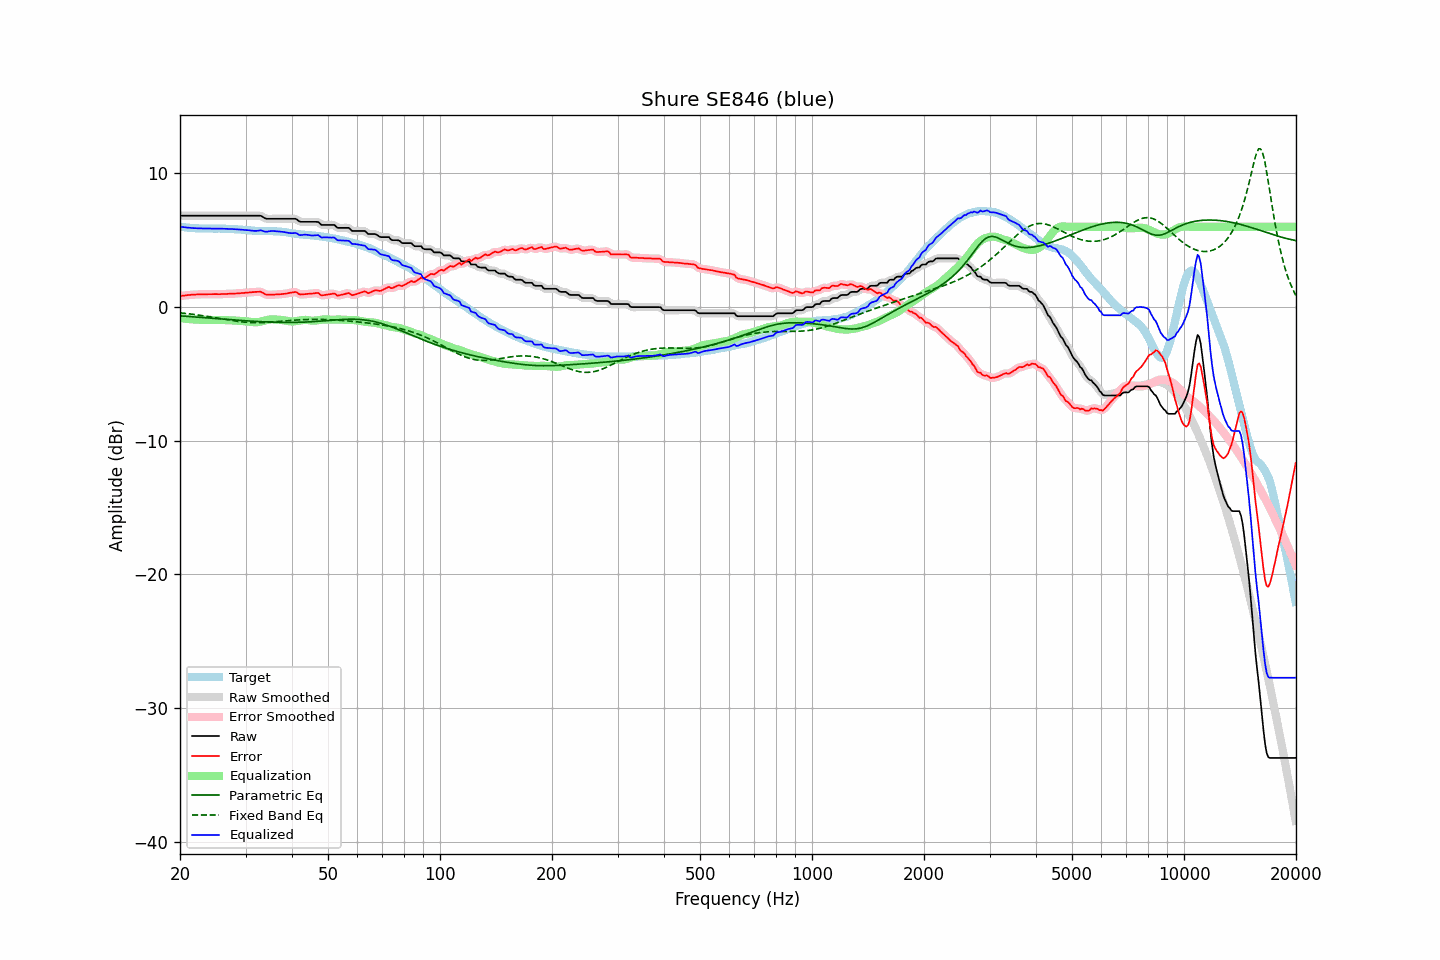

Source data for this figure (header and first rows):
frequency, raw, error, smoothed, error_smoothed, equalization, parametric_eq, fixed_band_eq, equalized_raw, equalized_smoothed, target
20.00, 6.83, 0.82, 6.83, 0.82, -0.82, -0.66, -0.43, 6.01, 6.01, 6.01
20.20, 6.83, 0.84, 6.83, 0.84, -0.84, -0.67, -0.44, 6.00, 6.00, 5.99
20.40, 6.83, 0.85, 6.83, 0.85, -0.85, -0.68, -0.46, 5.98, 5.98, 5.98
20.61, 6.83, 0.86, 6.83, 0.87, -0.87, -0.69, -0.47, 5.97, 5.97, 5.97
20.81, 6.83, 0.88, 6.83, 0.88, -0.88, -0.69, -0.48, 5.95, 5.95, 5.95
21.02, 6.83, 0.89, 6.83, 0.89, -0.89, -0.70, -0.50, 5.94, 5.94, 5.94
21.23, 6.83, 0.91, 6.83, 0.91, -0.91, -0.71, -0.51, 5.93, 5.93, 5.93
21.44, 6.83, 0.92, 6.83, 0.92, -0.92, -0.72, -0.53, 5.92, 5.92, 5.92
21.66, 6.83, 0.93, 6.83, 0.93, -0.92, -0.73, -0.54, 5.91, 5.91, 5.91
21.87, 6.83, 0.93, 6.83, 0.93, -0.93, -0.74, -0.56, 5.90, 5.90, 5.90
22.09, 6.83, 0.94, 6.83, 0.94, -0.94, -0.75, -0.58, 5.89, 5.89, 5.89
22.31, 6.83, 0.94, 6.83, 0.94, -0.94, -0.76, -0.59, 5.89, 5.89, 5.89
22.54, 6.83, 0.95, 6.83, 0.95, -0.95, -0.77, -0.61, 5.89, 5.89, 5.88
22.76, 6.83, 0.95, 6.83, 0.95, -0.95, -0.77, -0.63, 5.88, 5.88, 5.88
22.99, 6.83, 0.95, 6.83, 0.96, -0.95, -0.78, -0.64, 5.88, 5.88, 5.88
23.22, 6.83, 0.96, 6.83, 0.96, -0.96, -0.79, -0.66, 5.88, 5.88, 5.88
23.45, 6.83, 0.96, 6.83, 0.96, -0.96, -0.80, -0.68, 5.88, 5.88, 5.88
23.69, 6.83, 0.96, 6.83, 0.96, -0.96, -0.81, -0.70, 5.87, 5.87, 5.88
23.92, 6.83, 0.96, 6.83, 0.96, -0.96, -0.82, -0.72, 5.87, 5.87, 5.87
24.16, 6.83, 0.96, 6.83, 0.96, -0.96, -0.83, -0.74, 5.87, 5.87, 5.87
24.40, 6.83, 0.96, 6.83, 0.96, -0.96, -0.84, -0.76, 5.87, 5.87, 5.87
24.65, 6.83, 0.96, 6.83, 0.97, -0.96, -0.85, -0.78, 5.87, 5.87, 5.87
24.89, 6.83, 0.97, 6.83, 0.97, -0.96, -0.86, -0.80, 5.87, 5.87, 5.87
25.14, 6.83, 0.97, 6.83, 0.96, -0.96, -0.87, -0.82, 5.87, 5.87, 5.87
25.39, 6.83, 0.96, 6.83, 0.96, -0.97, -0.88, -0.84, 5.87, 5.87, 5.87
25.65, 6.83, 0.96, 6.83, 0.96, -0.97, -0.89, -0.86, 5.87, 5.87, 5.87
25.91, 6.83, 0.97, 6.83, 0.97, -0.97, -0.90, -0.88, 5.86, 5.86, 5.86
26.16, 6.83, 0.97, 6.83, 0.97, -0.97, -0.90, -0.90, 5.86, 5.86, 5.86
26.43, 6.83, 0.98, 6.83, 0.98, -0.98, -0.91, -0.92, 5.86, 5.86, 5.86
26.69, 6.83, 0.98, 6.83, 0.98, -0.98, -0.92, -0.94, 5.85, 5.85, 5.85
26.96, 6.83, 0.99, 6.83, 0.99, -0.99, -0.93, -0.96, 5.85, 5.85, 5.84
27.23, 6.83, 0.99, 6.83, 0.99, -0.99, -0.94, -0.98, 5.84, 5.84, 5.84
27.50, 6.83, 1.00, 6.83, 1.00, -1.00, -0.95, -1.00, 5.84, 5.84, 5.84
27.77, 6.83, 1.00, 6.83, 1.00, -1.00, -0.96, -1.02, 5.83, 5.83, 5.84
28.05, 6.83, 1.01, 6.83, 1.01, -1.01, -0.97, -1.04, 5.83, 5.83, 5.82
28.33, 6.83, 1.01, 6.83, 1.02, -1.02, -0.98, -1.06, 5.82, 5.82, 5.82
28.62, 6.83, 1.03, 6.83, 1.02, -1.02, -0.99, -1.07, 5.81, 5.81, 5.81
28.90, 6.83, 1.03, 6.83, 1.03, -1.03, -0.99, -1.09, 5.80, 5.80, 5.80
29.19, 6.83, 1.04, 6.83, 1.04, -1.04, -1.00, -1.10, 5.79, 5.79, 5.79
29.48, 6.83, 1.05, 6.83, 1.05, -1.05, -1.01, -1.11, 5.78, 5.78, 5.78
29.78, 6.83, 1.06, 6.83, 1.06, -1.06, -1.02, -1.13, 5.77, 5.77, 5.78
30.08, 6.83, 1.07, 6.83, 1.07, -1.07, -1.03, -1.14, 5.76, 5.76, 5.76
30.38, 6.83, 1.08, 6.83, 1.08, -1.08, -1.04, -1.15, 5.75, 5.75, 5.75
30.68, 6.83, 1.09, 6.83, 1.09, -1.09, -1.04, -1.15, 5.74, 5.74, 5.75
30.99, 6.83, 1.10, 6.83, 1.10, -1.11, -1.05, -1.16, 5.73, 5.73, 5.73
31.30, 6.83, 1.12, 6.83, 1.11, -1.12, -1.06, -1.16, 5.71, 5.71, 5.72
31.61, 6.83, 1.12, 6.83, 1.12, -1.13, -1.07, -1.17, 5.70, 5.70, 5.71
31.93, 6.83, 1.13, 6.83, 1.13, -1.14, -1.07, -1.17, 5.70, 5.70, 5.70
32.24, 6.83, 1.14, 6.84, 1.14, -1.13, -1.08, -1.17, 5.70, 5.71, 5.70
32.57, 6.83, 1.14, 6.84, 1.15, -1.12, -1.09, -1.17, 5.72, 5.72, 5.69
32.89, 6.83, 1.15, 6.82, 1.13, -1.09, -1.09, -1.17, 5.74, 5.73, 5.69
33.22, 6.78, 1.10, 6.77, 1.09, -1.06, -1.10, -1.16, 5.72, 5.71, 5.68
33.55, 6.70, 1.03, 6.71, 1.03, -1.03, -1.10, -1.16, 5.67, 5.68, 5.68
33.89, 6.63, 0.95, 6.65, 0.97, -1.00, -1.11, -1.16, 5.64, 5.65, 5.68
34.23, 6.60, 0.93, 6.61, 0.93, -0.97, -1.11, -1.15, 5.64, 5.64, 5.68
34.57, 6.60, 0.92, 6.60, 0.92, -0.94, -1.12, -1.14, 5.66, 5.66, 5.68
34.92, 6.60, 0.92, 6.60, 0.92, -0.92, -1.12, -1.13, 5.68, 5.68, 5.69
35.27, 6.60, 0.92, 6.60, 0.92, -0.92, -1.13, -1.12, 5.69, 5.69, 5.68
35.62, 6.60, 0.93, 6.60, 0.93, -0.92, -1.13, -1.12, 5.69, 5.69, 5.67
35.97, 6.60, 0.94, 6.60, 0.93, -0.92, -1.14, -1.11, 5.68, 5.68, 5.67
... 635 more rows
